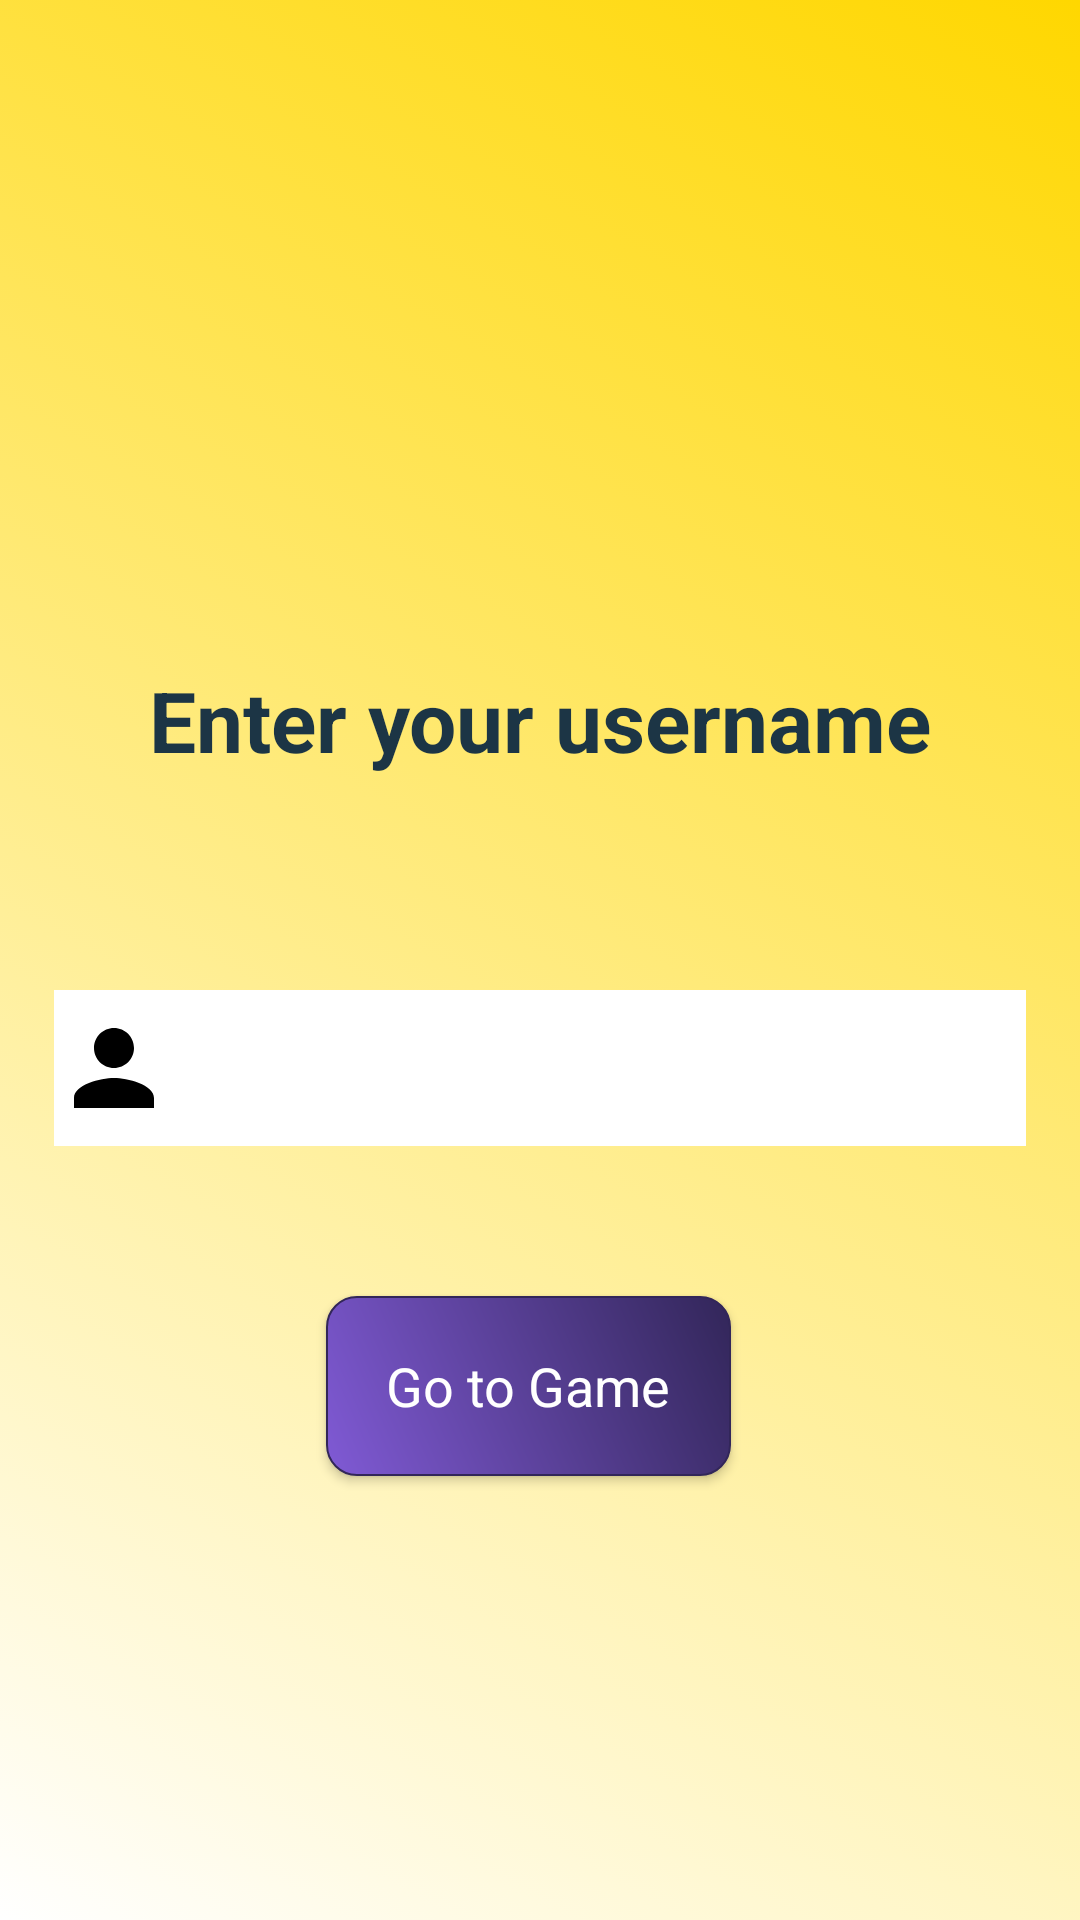

Layout XML and referenced resources for this Android screen:
<!-- AndroidManifest.xml: application theme Theme.NewGuesser -->
<!-- res/layout/activity_create_user.xml -->
<?xml version="1.0" encoding="utf-8"?>
<androidx.constraintlayout.widget.ConstraintLayout xmlns:android="http://schemas.android.com/apk/res/android"
    xmlns:app="http://schemas.android.com/apk/res-auto"
    xmlns:tools="http://schemas.android.com/tools"
    android:layout_width="match_parent"
    android:layout_height="match_parent"
    android:background="@drawable/background_colour"
    tools:context=".CreateUser">

    <EditText
        android:id="@+id/username"
        android:layout_width="0dp"
        android:layout_height="52dp"
        android:layout_alignParentBottom="true"
        android:layout_marginTop="50dp"
        android:background="@color/white"
        android:drawableLeft="@drawable/baseline_person_24"
        android:drawablePadding="20dp"
        android:ems="10"
        android:gravity="center_vertical"
        android:hint="Username"
        android:inputType="text"
        android:textColor="@color/alternate_primary"
        android:textColorHint="@color/white"
        android:textSize="25dp"
        app:layout_constraintEnd_toStartOf="@+id/guideline3"
        app:layout_constraintStart_toStartOf="@+id/guideline2"
        app:layout_constraintTop_toBottomOf="@+id/userPageHeading" />

    <Button
        android:id="@+id/createUser"
        android:layout_width="wrap_content"
        android:layout_height="60dp"
        android:layout_marginTop="50dp"
        android:layout_marginEnd="8dp"
        android:background="@drawable/btn_shape"
        android:gravity="center"
        android:maxWidth="150dp"
        android:paddingLeft="20dp"
        android:paddingRight="20dp"
        android:text="Go to Game"
        android:textAppearance="@style/TextAppearance.AppCompat.Body1"
        android:textColor="@color/white"
        android:textSize="18sp"
        app:layout_constraintEnd_toStartOf="@+id/guideline3"
        app:layout_constraintStart_toStartOf="@+id/guideline2"
        app:layout_constraintTop_toBottomOf="@+id/username" />

    <androidx.constraintlayout.widget.Guideline
        android:id="@+id/guideline2"
        android:layout_width="wrap_content"
        android:layout_height="wrap_content"
        android:orientation="vertical"
        app:layout_constraintGuide_percent="0.05" />

    <androidx.constraintlayout.widget.Guideline
        android:id="@+id/guideline3"
        android:layout_width="wrap_content"
        android:layout_height="wrap_content"
        android:orientation="vertical"
        app:layout_constraintGuide_percent="0.95" />

    <TextView
        android:id="@+id/userPageHeading"
        android:layout_width="wrap_content"
        android:layout_height="80dp"
        android:layout_marginTop="200dp"
        android:gravity="center"
        android:paddingLeft="30dp"
        android:paddingRight="30dp"
        android:text="Enter your username"
        android:textColor="@color/text_secondary"
        android:textSize="28dp"
        android:textStyle="bold"
        app:layout_constraintEnd_toStartOf="@+id/guideline3"
        app:layout_constraintStart_toStartOf="@+id/guideline2"
        app:layout_constraintTop_toTopOf="parent" />

</androidx.constraintlayout.widget.ConstraintLayout>
<!-- resources referenced by this layout -->
<resources>
  <color name="alternate_primary">#FF564E</color>
  <color name="text_secondary">#1c3545</color>
  <color name="white">#FFFFFFFF</color>
  <!-- drawable background_colour (drawable) -->
  <?xml version="1.0" encoding="utf-8"?>
  <selector xmlns:android="http://schemas.android.com/apk/res/android">
      <item>
          <shape>
              <gradient
                  android:startColor="@color/white"
                  android:endColor="#ffd700"
                  android:angle="45"/>
          </shape>
      </item>
  </selector>
  <!-- drawable baseline_person_24 (drawable) -->
  <vector android:height="40dp" android:tint="#000000"
      android:viewportHeight="24" android:viewportWidth="30"
      android:width="50dp" xmlns:android="http://schemas.android.com/apk/res/android">
      <path android:fillColor="@android:color/white" android:pathData="M12,12c2.21,0 4,-1.79 4,-4s-1.79,-4 -4,-4 -4,1.79 -4,4 1.79,4 4,4zM12,14c-2.67,0 -8,1.34 -8,4v2h16v-2c0,-2.66 -5.33,-4 -8,-4z"/>
  </vector>
  <!-- drawable btn_shape (drawable) -->
  <?xml version="1.0" encoding="utf-8"?>
  <shape xmlns:android="http://schemas.android.com/apk/res/android"
      android:shape="rectangle" >
  
      <stroke
          android:color="#322659"
          android:width="0.5dp"/>
      <corners
          android:radius="10dp"/>
      <solid
          android:color="#322659"/>
      <gradient
          android:startColor="#805AD5"
          android:endColor="#322659"
          android:angle="45"/>
  </shape>
  <style name="Theme.NewGuesser" parent="Base.Theme.NewGuesser" />
  <style name="Base.Theme.NewGuesser" parent="Theme.AppCompat.Light.NoActionBar">
          
          
      </style>
</resources>
